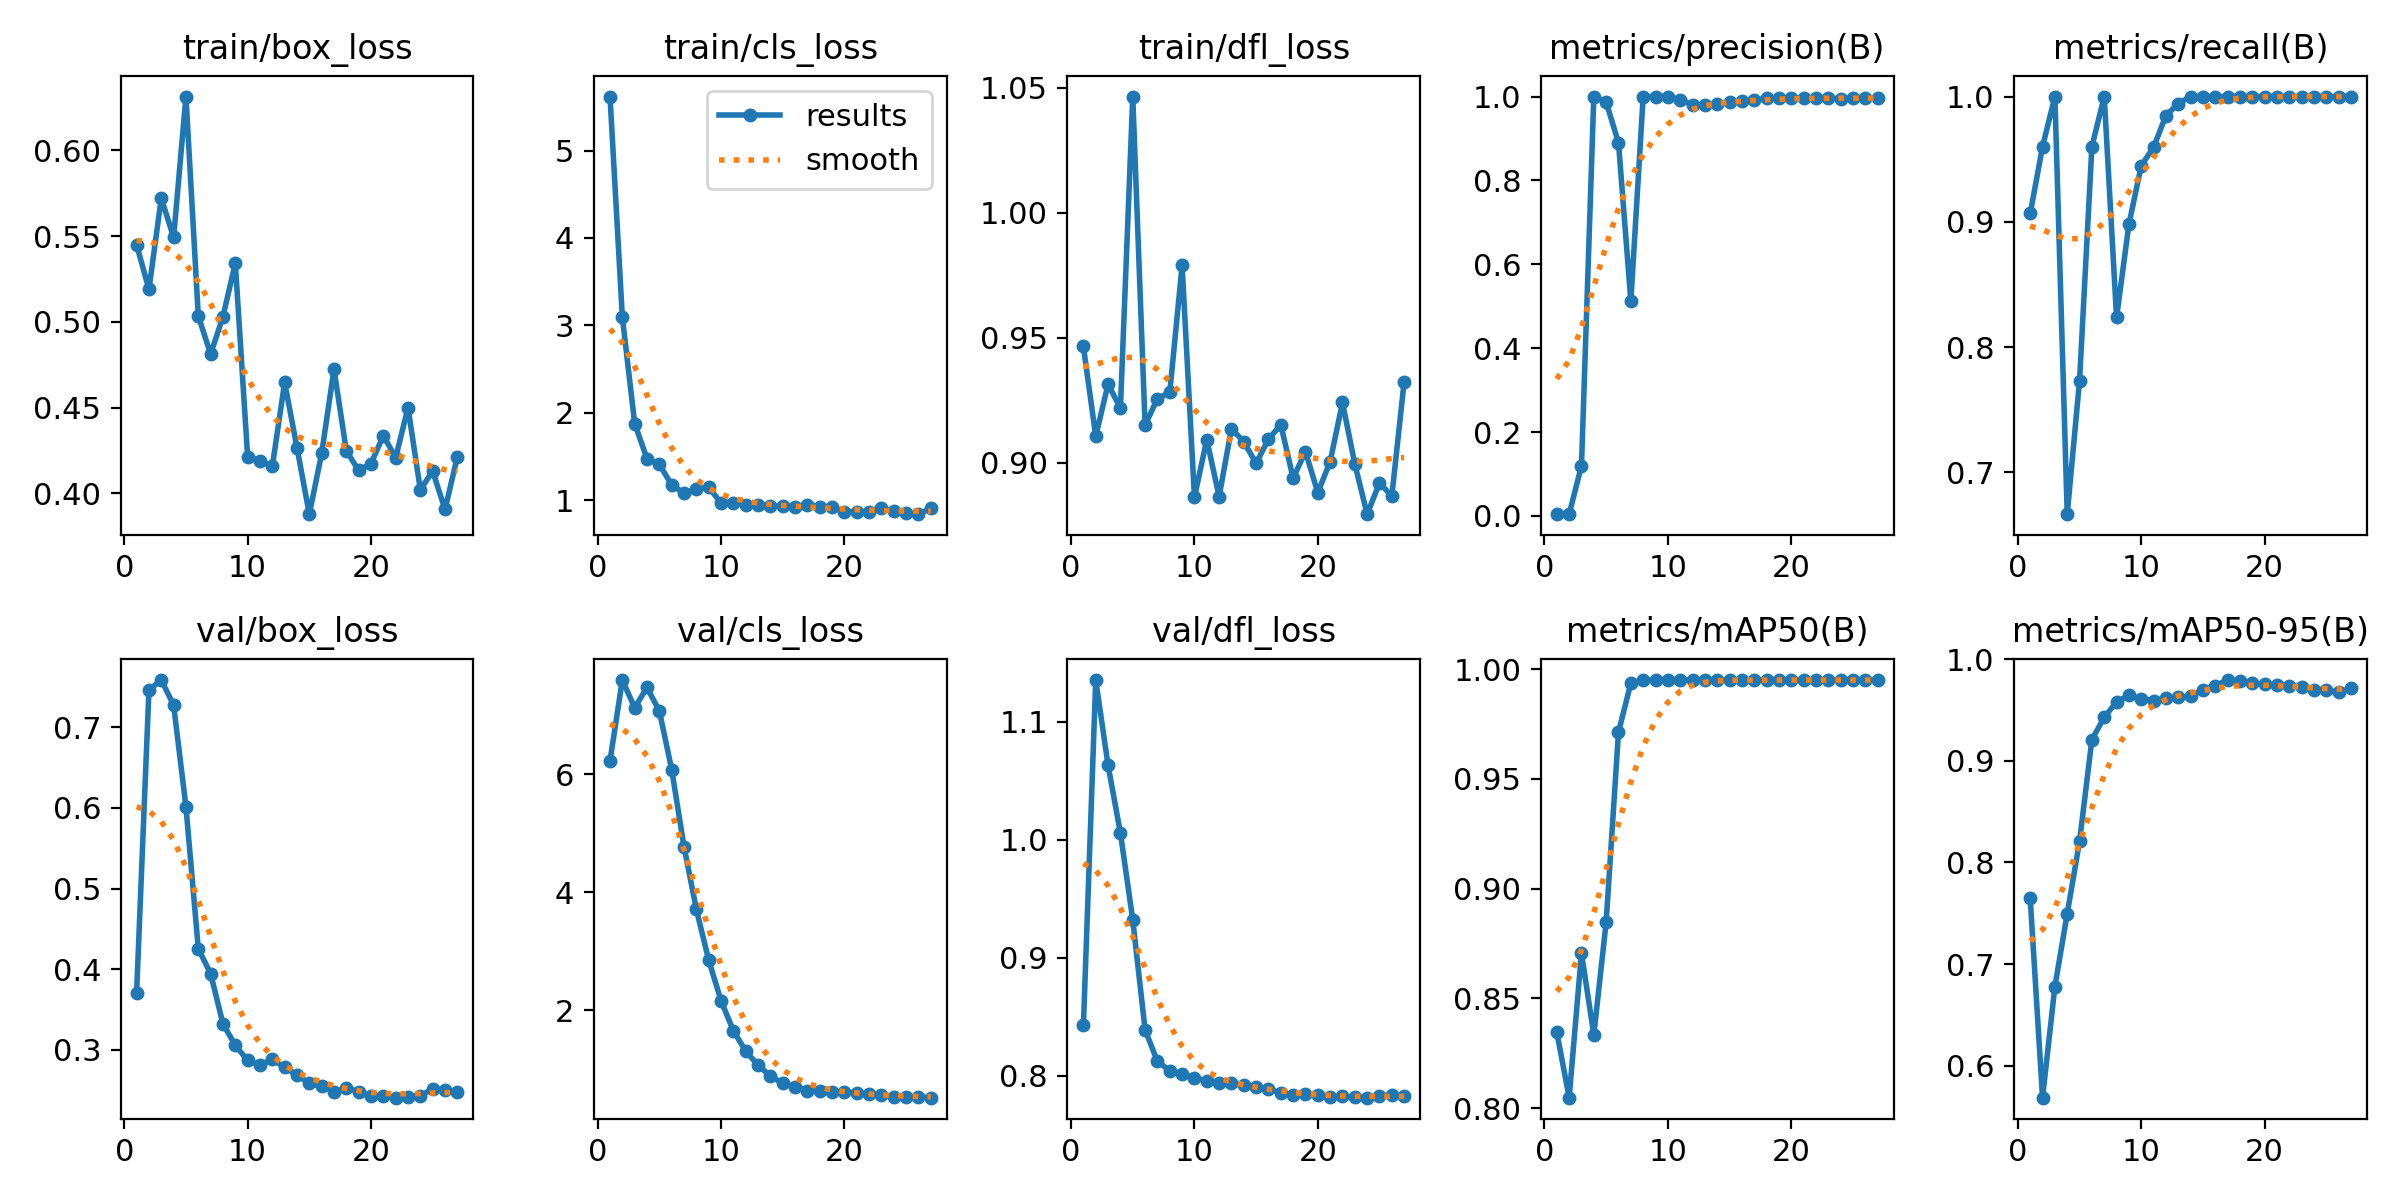

Values plotted in this chart, from the file beside it:
epoch, time, train/box_loss, train/cls_loss, train/dfl_loss, metrics/precision(B), metrics/recall(B), metrics/mAP50(B), metrics/mAP50-95(B), val/box_loss, val/cls_loss, val/dfl_loss, lr/pg0, lr/pg1, lr/pg2
1, 7.446, 0.545, 5.618, 0.9465, 0.00548, 0.9067, 0.8346, 0.7646, 0.3712, 6.231, 0.8427, 0.091, 4.5e-06, 4.5e-06
2, 12.45, 0.519, 3.095, 0.9105, 0.00416, 0.96, 0.8047, 0.5685, 0.7463, 7.601, 1.135, 0.08101, 9.49072e-06, 9.49072e-06
3, 17.28, 0.5722, 1.877, 0.9314, 0.1197, 1, 0.8706, 0.6778, 0.7587, 7.131, 1.063, 0.07101, 1.44434e-05, 1.44434e-05
4, 22.04, 0.5493, 1.474, 0.9217, 1, 0.6667, 0.8333, 0.7496, 0.7277, 7.475, 1.006, 0.06102, 1.9329e-05, 1.9329e-05
5, 26.79, 0.6314, 1.411, 1.047, 0.9867, 0.7733, 0.8847, 0.8208, 0.6015, 7.076, 0.9322, 0.05102, 2.4119e-05, 2.4119e-05
6, 31.48, 0.5035, 1.173, 0.9149, 0.8899, 0.96, 0.9713, 0.9209, 0.4256, 6.082, 0.839, 0.04103, 2.87853e-05, 2.87853e-05
7, 36.1, 0.4813, 1.082, 0.9256, 0.5121, 1, 0.9936, 0.9428, 0.3946, 4.771, 0.8122, 0.03103, 3.33008e-05, 3.33008e-05
8, 40.67, 0.503, 1.124, 0.9281, 1, 0.8237, 0.995, 0.958, 0.3323, 3.71, 0.8044, 0.02104, 3.76391e-05, 3.76391e-05
9, 45.24, 0.5343, 1.153, 0.9789, 1, 0.898, 0.995, 0.9644, 0.3058, 2.847, 0.8015, 0.01104, 4.17753e-05, 4.17753e-05
10, 49.94, 0.4214, 0.9644, 0.886, 1, 0.9448, 0.995, 0.9613, 0.2869, 2.161, 0.7983, 0.001046, 4.56856e-05, 4.56856e-05
11, 54.55, 0.419, 0.9641, 0.9092, 0.9925, 0.9596, 0.995, 0.9593, 0.2811, 1.65, 0.7953, 4.52732e-05, 4.52732e-05, 4.52732e-05
12, 59.16, 0.4157, 0.9443, 0.8863, 0.9808, 0.9848, 0.995, 0.9617, 0.2883, 1.307, 0.7936, 4.43202e-05, 4.43202e-05, 4.43202e-05
13, 63.73, 0.4647, 0.9452, 0.9136, 0.9797, 0.9944, 0.995, 0.9627, 0.2782, 1.064, 0.7938, 4.3292e-05, 4.3292e-05, 4.3292e-05
14, 68.36, 0.4266, 0.9331, 0.9083, 0.9811, 1, 0.995, 0.9634, 0.2692, 0.8821, 0.7919, 4.21925e-05, 4.21925e-05, 4.21925e-05
15, 72.91, 0.3878, 0.935, 0.8997, 0.9858, 1, 0.995, 0.97, 0.2586, 0.7592, 0.7907, 4.10262e-05, 4.10262e-05, 4.10262e-05
16, 77.49, 0.4233, 0.9262, 0.9093, 0.9889, 0.9996, 0.995, 0.974, 0.2547, 0.7017, 0.7888, 3.97977e-05, 3.97977e-05, 3.97977e-05
17, 82.02, 0.4724, 0.9499, 0.9151, 0.9915, 1, 0.995, 0.9795, 0.2483, 0.6367, 0.7854, 3.85117e-05, 3.85117e-05, 3.85117e-05
18, 86.59, 0.4247, 0.9263, 0.8937, 0.9957, 1, 0.995, 0.9785, 0.2531, 0.6205, 0.7841, 3.71734e-05, 3.71734e-05, 3.71734e-05
19, 91.22, 0.4134, 0.9174, 0.9044, 0.9966, 1, 0.995, 0.9766, 0.2482, 0.6033, 0.7842, 3.5788e-05, 3.5788e-05, 3.5788e-05
20, 95.78, 0.4173, 0.8707, 0.8879, 0.9966, 1, 0.995, 0.9752, 0.2431, 0.6139, 0.7834, 3.43611e-05, 3.43611e-05, 3.43611e-05
21, 100.4, 0.4337, 0.8691, 0.9004, 0.9968, 1, 0.995, 0.975, 0.2424, 0.595, 0.7817, 3.28982e-05, 3.28982e-05, 3.28982e-05
22, 105.1, 0.4208, 0.8688, 0.924, 0.9966, 1, 0.995, 0.9739, 0.2408, 0.5737, 0.7825, 3.14051e-05, 3.14051e-05, 3.14051e-05
23, 109.6, 0.45, 0.9128, 0.8994, 0.9957, 1, 0.995, 0.9726, 0.2416, 0.5577, 0.7816, 2.98877e-05, 2.98877e-05, 2.98877e-05
24, 114.2, 0.4021, 0.8718, 0.8793, 0.9952, 1, 0.995, 0.97, 0.243, 0.5288, 0.7815, 2.8352e-05, 2.8352e-05, 2.8352e-05
25, 118.8, 0.413, 0.8545, 0.8918, 0.9957, 1, 0.995, 0.9696, 0.2519, 0.5258, 0.7827, 2.68041e-05, 2.68041e-05, 2.68041e-05
26, 123.4, 0.3906, 0.8405, 0.8865, 0.9964, 1, 0.995, 0.9673, 0.2505, 0.5226, 0.7833, 2.525e-05, 2.525e-05, 2.525e-05
27, 128.2, 0.4214, 0.9089, 0.9324, 0.9967, 1, 0.995, 0.9714, 0.2479, 0.5153, 0.7827, 2.36959e-05, 2.36959e-05, 2.36959e-05
